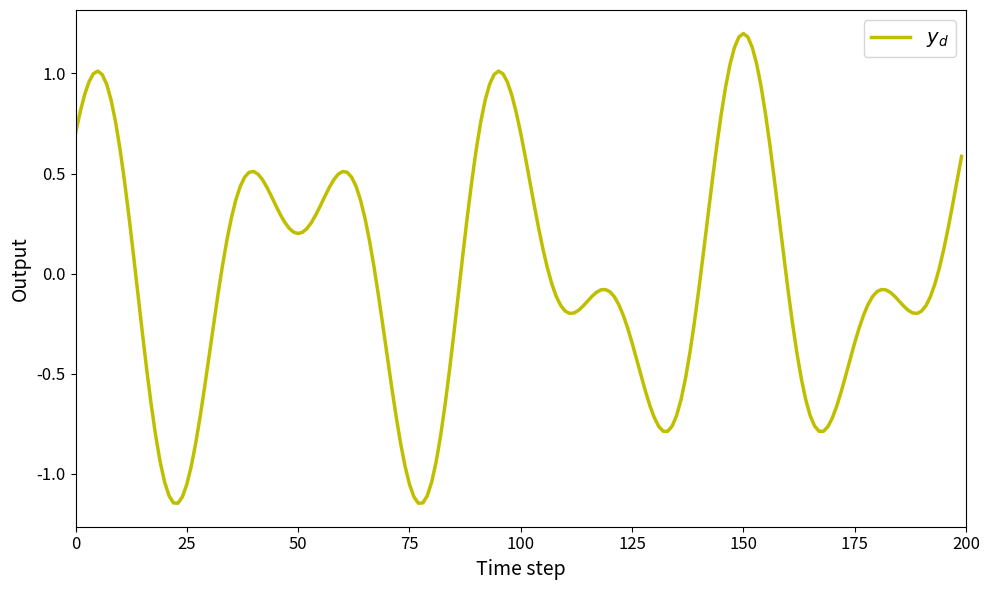

Recreate this plot in Python.
import numpy as np
import matplotlib.pyplot as plt 

#define parameters 
d =5
rho = 1
eta = 1
lamda = 50
mu = 1
epsilon = 10**-5
alpha = 1
gamma1 = 0.15
gamma2 = 0.15
gamma3 = 0.45
gamma4 = 0.45

rt = 1024
m = 350
L = 200

yd = np.zeros(L + 1)
for k in range(L):
    yd[k] = 0.5 * np.sin(0.07 * np.pi * k) + 0.7 * np.cos(0.04 * np.pi * k)

# Initialize arrays
phi1 = np.zeros((L, 1))
phi2 = np.zeros((L, 1))
phi3 = np.zeros((L, 1))
phi4 = np.zeros((L, 1))

mfa1 = np.zeros((L, 1))
mfa2 = np.zeros((L, 1))
mfa3 = np.zeros((L, 1))
mfa4 = np.zeros((L, 1))

sm1 = np.zeros((L, 1))
sm2 = np.zeros((L, 1))
sm3 = np.zeros((L, 1))
sm4 = np.zeros((L, 1))

u1 = np.zeros((L, 1))
u2 = np.zeros((L, 1))
u3 = np.zeros((L, 1))
u4 = np.zeros((L, 1))

y1 = np.zeros((L + 1, 1))
y2 = np.zeros((L + 1, 1))
y3 = np.zeros((L + 1, 1))
y4 = np.zeros((L + 1, 1))

si1 = np.zeros((L, 1))
si2 = np.zeros((L, 1))
si3 = np.zeros((L, 1))
si4 = np.zeros((L, 1))

# Simulation loop
for k in range(1, L-1):
    if k == 0:
        phi1[0] = 1
        phi2[0] = 1
        phi3[0] = 1
        phi4[0] = 1
    elif k == 1:
        phi1[k] = phi1[k - 1] + eta * u1[k - 1] / (mu + u1[k - 1]**2) * (y1[k] - y1[k - 1] - phi1[k - 1] * u1[k - 1])
        phi2[k] = phi2[k - 1] + eta * u2[k - 1] / (mu + u2[k - 1]**2) * (y2[k] - y2[k - 1] - phi2[k - 1] * u2[k - 1])
        phi3[k] = phi3[k - 1] + eta * u3[k - 1] / (mu + u3[k - 1]**2) * (y3[k] - y3[k - 1] - phi3[k - 1] * u3[k - 1])
        phi4[k] = phi4[k - 1] + eta * u4[k - 1] / (mu + u4[k - 1]**2) * (y4[k] - y4[k - 1] - phi4[k - 1] * u4[k - 1])
    else:
        phi1[k] = phi1[k - 1] + (eta * (u1[k - 1] - u1[k - 2]) / (mu + (abs(u1[k - 1] - u1[k - 2]))**2)) * (y1[k] - y1[k - 1] - phi1[k - 1] * (u1[k - 1] - u1[k - 2]))
        phi2[k] = phi2[k - 1] + (eta * (u2[k - 1] - u2[k - 2]) / (mu + (abs(u2[k - 1] - u2[k - 2]))**2)) * (y2[k] - y2[k - 1] - phi2[k - 1] * (u2[k - 1] - u2[k - 2]))
        phi3[k] = phi3[k - 1] + (eta * (u3[k - 1] - u3[k - 2]) / (mu + (abs(u3[k - 1] - u3[k - 2]))**2)) * (y3[k] - y3[k - 1] - phi3[k - 1] * (u3[k - 1] - u3[k - 2]))
        phi4[k] = phi4[k - 1] + (eta * (u4[k - 1] - u4[k - 2]) / (mu + (abs(u4[k - 1] - u4[k - 2]))**2)) * (y4[k] - y4[k - 1] - phi4[k - 1] * (u4[k - 1] - u4[k - 2]))

        
    if k == 1:
        mfa1[0] = 0
        mfa2[0] = 0
        mfa3[0] = 0
        mfa4[0] = 0
    else:
        mfa1[k] = mfa1[k - 1] + (rho * phi1[k]) / (lamda + abs(phi1[k])**2) * si1[k]
        mfa2[k] = mfa2[k - 1] + (rho * phi2[k]) / (lamda + abs(phi2[k])**2) * si2[k]
        mfa3[k] = mfa3[k - 1] + (rho * phi3[k]) / (lamda + abs(phi3[k])**2) * si3[k]
        mfa4[k] = mfa4[k - 1] + (rho * phi4[k]) / (lamda + abs(phi4[k])**2) * si4[k]

plt.figure(figsize=(10, 6))  # Adjust figure size for better visibility

plt.plot(yd[:-1], '-y', linewidth=2.5, label=r'$y_d$')  

# Enlarge font size for axis labels and legend
plt.xlabel('Time step', fontsize=14)
plt.ylabel('Output', fontsize=14)
plt.xticks(fontsize=12)
plt.yticks(fontsize=12)
plt.xlim(0,L)  # Set y-axis to range from -0.35 to 0.35

# Improve legend readability
plt.legend(fontsize=14, loc='best')
# plt.title('Tracking performance',fontsize=15, fontweight='bold',fontname=font_style)

plt.grid(False)  # Add grid for better readability
plt.tight_layout()  # Adjust layout for clarity

plt.show()
